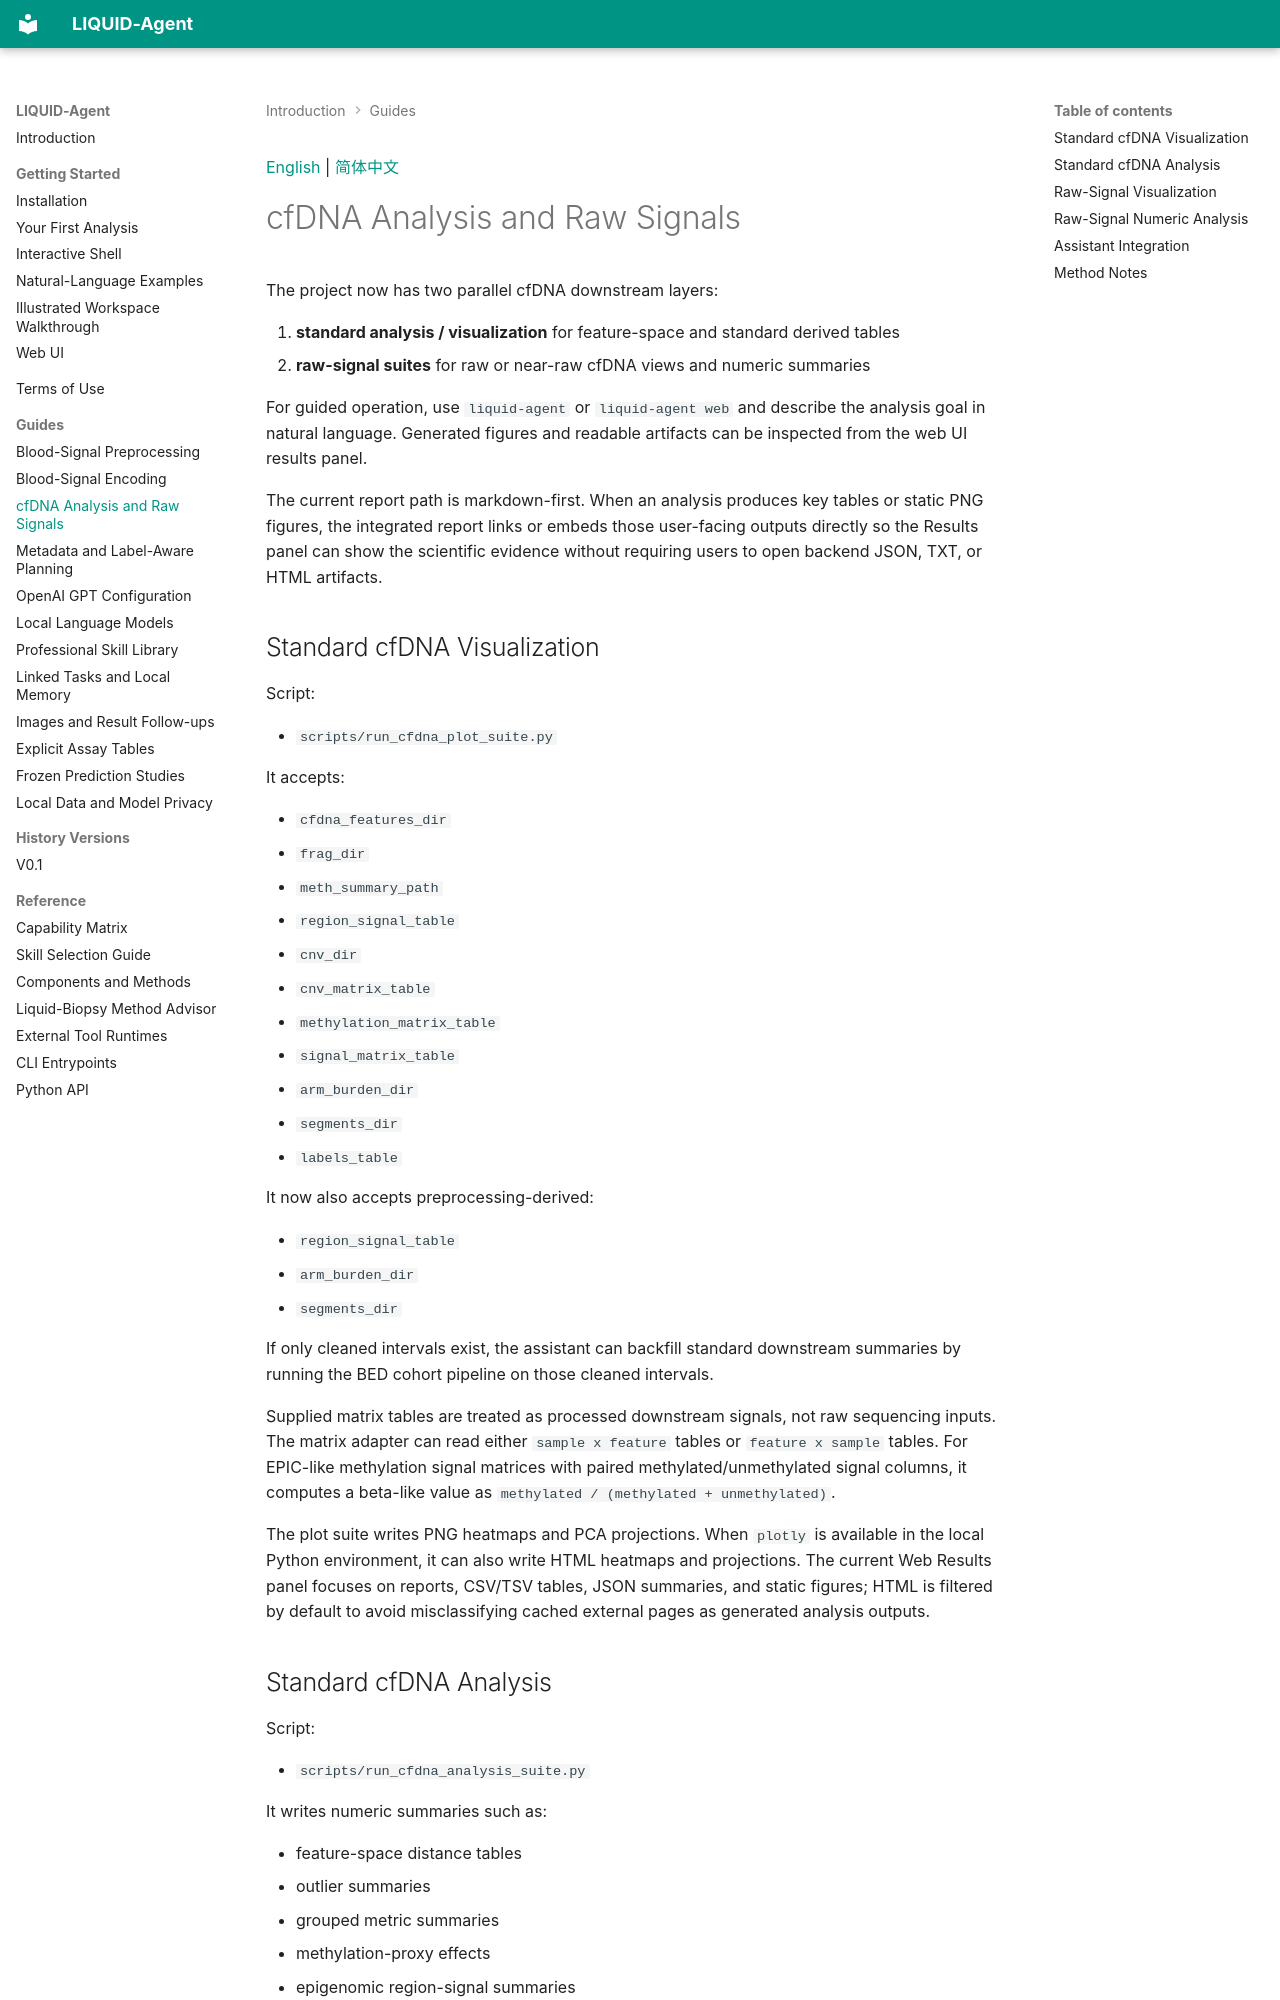

repository: LCRC-AI/liquid-agent-wiki · page: guides/cfdna-analysis/index.html · generator: mkdocs

<a id="english"></a>

[English](#english) | [简体中文](#chinese)

# cfDNA Analysis and Raw Signals

The project now has two parallel cfDNA downstream layers:

1. **standard analysis / visualization** for feature-space and standard derived tables
2. **raw-signal suites** for raw or near-raw cfDNA views and numeric summaries

For guided operation, use `liquid-agent` or `liquid-agent web` and describe the
analysis goal in natural language. Generated figures and readable artifacts can
be inspected from the web UI results panel.

The current report path is markdown-first. When an analysis produces key tables
or static PNG figures, the integrated report links or embeds those user-facing
outputs directly so the Results panel can show the scientific evidence without
requiring users to open backend JSON, TXT, or HTML artifacts.

## Standard cfDNA Visualization

Script:

- `scripts/run_cfdna_plot_suite.py`

It accepts:

- `cfdna_features_dir`
- `frag_dir`
- `meth_summary_path`
- `region_signal_table`
- `cnv_dir`
- `cnv_matrix_table`
- `methylation_matrix_table`
- `signal_matrix_table`
- `arm_burden_dir`
- `segments_dir`
- `labels_table`

It now also accepts preprocessing-derived:

- `region_signal_table`
- `arm_burden_dir`
- `segments_dir`

If only cleaned intervals exist, the assistant can backfill standard downstream
summaries by running the BED cohort pipeline on those cleaned intervals.

Supplied matrix tables are treated as processed downstream signals, not raw
sequencing inputs. The matrix adapter can read either `sample x feature` tables
or `feature x sample` tables. For EPIC-like methylation signal matrices with
paired methylated/unmethylated signal columns, it computes a beta-like value as
`methylated / (methylated + unmethylated)`.

The plot suite writes PNG heatmaps and PCA projections. When `plotly` is
available in the local Python environment, it can also write HTML heatmaps and
projections. The current Web Results panel focuses on reports, CSV/TSV tables,
JSON summaries, and static figures; HTML is filtered by default to avoid
misclassifying cached external pages as generated analysis outputs.
